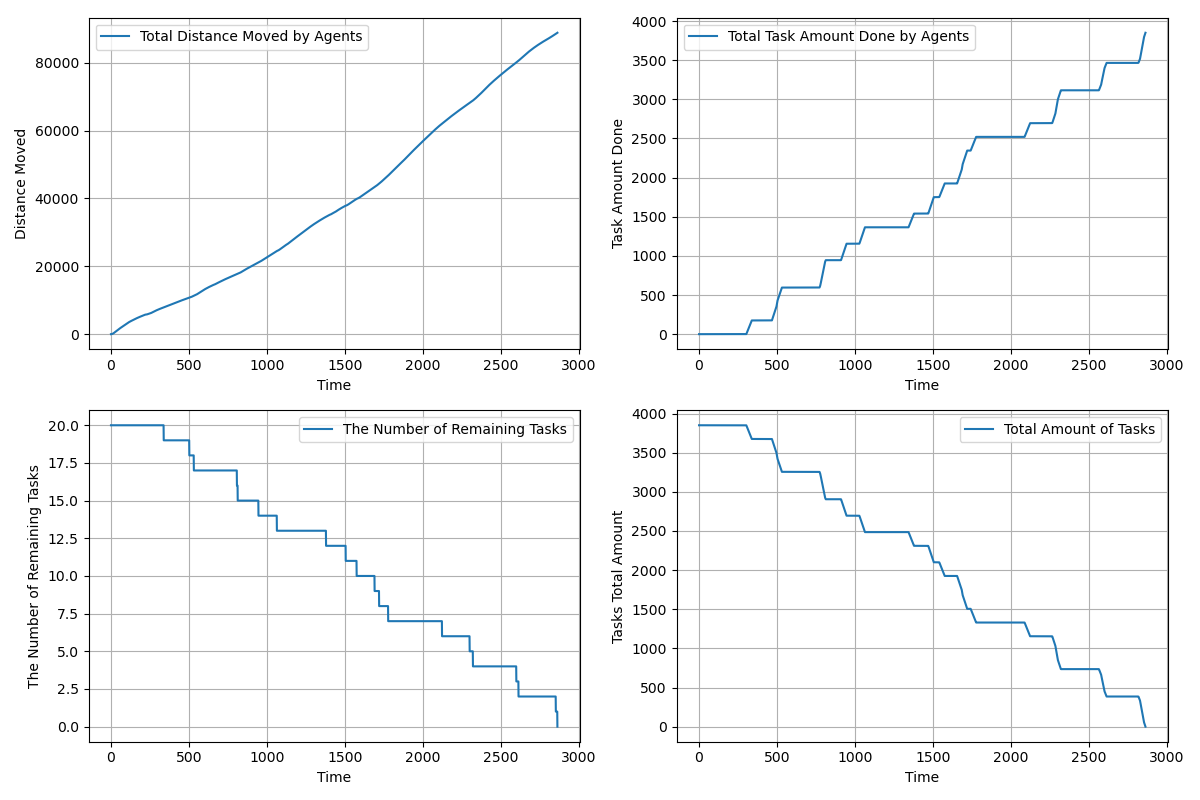

Data behind this chart, as committed beside it:
time, agents_total_distance_moved, agents_total_task_amount_done, completed_tasks, remaining_tasks, tasks_total_amount_left
1.0, 2.5, 0.0, 0, 20, 3850
2.0, 4.45, 0.0, 0, 20, 3850
3.0, 8.336, 0.0, 0, 20, 3850
4.0, 14.17, 0.0, 0, 20, 3850
5.0, 21.95, 0.0, 0, 20, 3850
6.0, 31.68, 0.0, 0, 20, 3850
7.0, 43.35, 0.0, 0, 20, 3850
8.0, 56.63, 0.0, 0, 20, 3850
9.0, 71.81, 0.0, 0, 20, 3850
10.0, 88.89, 0.0, 0, 20, 3850
11.0, 107.9, 0.0, 0, 20, 3850
12.0, 128.7, 0.0, 0, 20, 3850
13.0, 151.5, 0.0, 0, 20, 3850
14.0, 176.2, 0.0, 0, 20, 3850
15.0, 202.8, 0.0, 0, 20, 3850
16.0, 231.2, 0.0, 0, 20, 3850
17.0, 261.6, 0.0, 0, 20, 3850
18.0, 293.9, 0.0, 0, 20, 3850
19.0, 328.1, 0.0, 0, 20, 3850
20.0, 364.1, 0.0, 0, 20, 3850
21.0, 401.1, 0.0, 0, 20, 3850
22.0, 438.1, 0.0, 0, 20, 3850
23.0, 475.1, 0.0, 0, 20, 3850
24.0, 512.1, 0.0, 0, 20, 3850
25.0, 549.1, 0.0, 0, 20, 3850
26.0, 586.1, 0.0, 0, 20, 3850
27.0, 623.1, 0.0, 0, 20, 3850
28.0, 660.1, 0.0, 0, 20, 3850
29.0, 697.1, 0.0, 0, 20, 3850
30.0, 734.1, 0.0, 0, 20, 3850
31.0, 771.1, 0.0, 0, 20, 3850
32.0, 808.1, 0.0, 0, 20, 3850
33.0, 845.1, 0.0, 0, 20, 3850
34.0, 882.1, 0.0, 0, 20, 3850
35.0, 919.1, 0.0, 0, 20, 3850
36.0, 956.1, 0.0, 0, 20, 3850
37.0, 993, 0.0, 0, 20, 3850
38.0, 1030, 0.0, 0, 20, 3850
39.0, 1066, 0.0, 0, 20, 3850
40.0, 1102, 0.0, 0, 20, 3850
41.0, 1138, 0.0, 0, 20, 3850
42.0, 1174, 0.0, 0, 20, 3850
43.0, 1209, 0.0, 0, 20, 3850
44.0, 1244, 0.0, 0, 20, 3850
45.0, 1278, 0.0, 0, 20, 3850
46.0, 1313, 0.0, 0, 20, 3850
47.0, 1346, 0.0, 0, 20, 3850
48.0, 1379, 0.0, 0, 20, 3850
49.0, 1412, 0.0, 0, 20, 3850
50.0, 1445, 0.0, 0, 20, 3850
51.0, 1478, 0.0, 0, 20, 3850
52.0, 1511, 0.0, 0, 20, 3850
53.0, 1544, 0.0, 0, 20, 3850
54.0, 1577, 0.0, 0, 20, 3850
55.0, 1610, 0.0, 0, 20, 3850
56.0, 1643, 0.0, 0, 20, 3850
57.0, 1676, 0.0, 0, 20, 3850
58.0, 1708, 0.0, 0, 20, 3850
59.0, 1740, 0.0, 0, 20, 3850
60.0, 1772, 0.0, 0, 20, 3850
... 2,801 more rows
